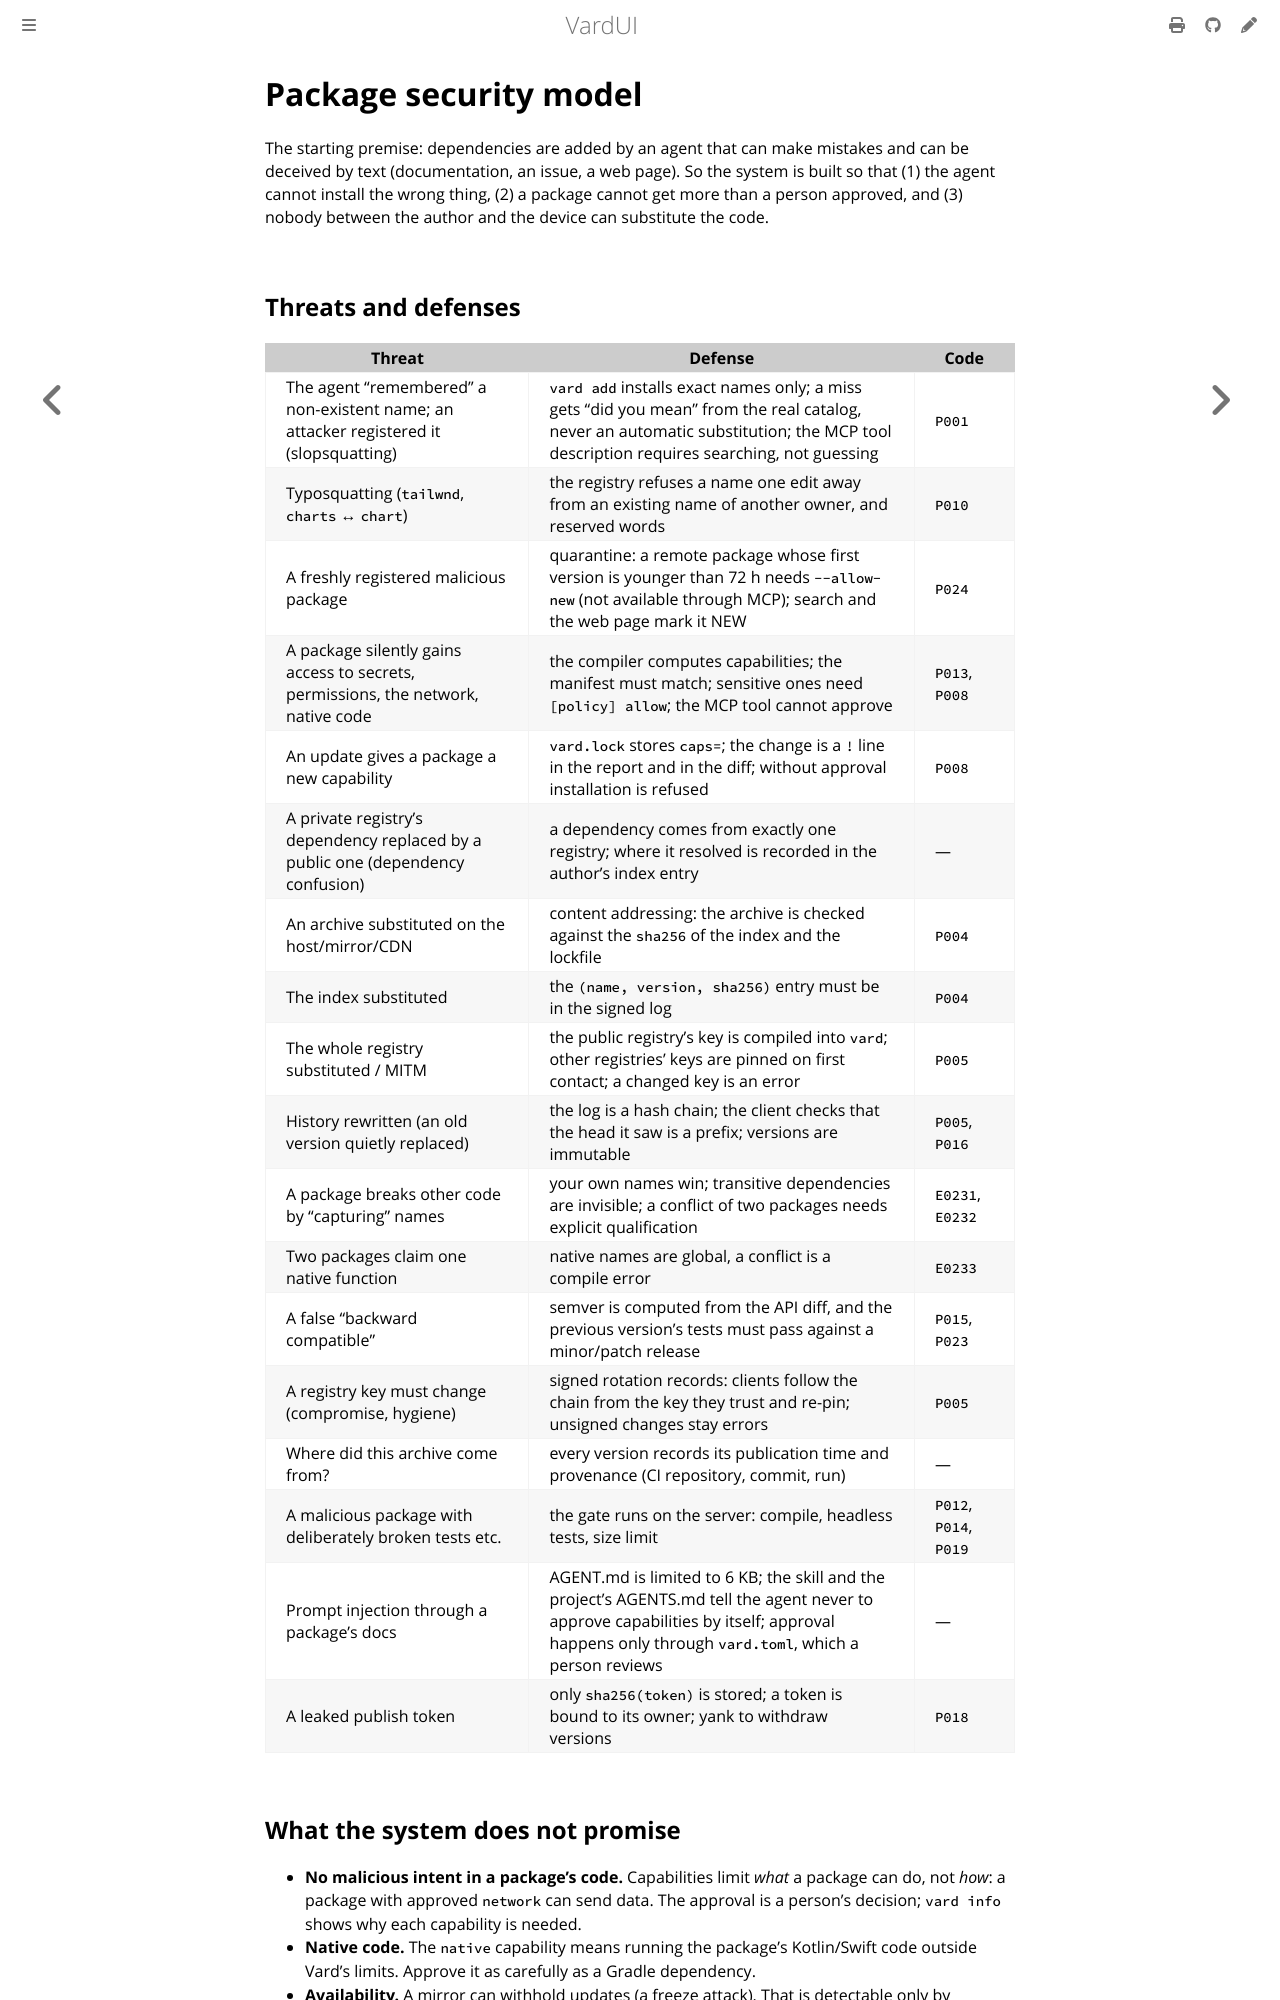

repository: vardemin/vardui · page: packages/security.html · generator: mdbook

# Package security model

The starting premise: dependencies are added by an agent that can make mistakes and can be
deceived by text (documentation, an issue, a web page). So the system is built so that
(1) the agent cannot install the wrong thing, (2) a package cannot get more than a person
approved, and (3) nobody between the author and the device can substitute the code.

## Threats and defenses

| Threat | Defense | Code |
|---|---|---|
| The agent "remembered" a non-existent name; an attacker registered it (slopsquatting) | `vard add` installs exact names only; a miss gets "did you mean" from the real catalog, never an automatic substitution; the MCP tool description requires searching, not guessing | `P001` |
| Typosquatting (`tailwnd`, `charts` ↔ `chart`) | the registry refuses a name one edit away from an existing name of another owner, and reserved words | `P010` |
| A freshly registered malicious package | quarantine: a remote package whose first version is younger than 72 h needs `--allow-new` (not available through MCP); search and the web page mark it NEW | `P024` |
| A package silently gains access to secrets, permissions, the network, native code | the compiler computes capabilities; the manifest must match; sensitive ones need `[policy] allow`; the MCP tool cannot approve | `P013`, `P008` |
| An update gives a package a new capability | `vard.lock` stores `caps=`; the change is a `!` line in the report and in the diff; without approval installation is refused | `P008` |
| A private registry's dependency replaced by a public one (dependency confusion) | a dependency comes from exactly one registry; where it resolved is recorded in the author's index entry | — |
| An archive substituted on the host/mirror/CDN | content addressing: the archive is checked against the `sha256` of the index and the lockfile | `P004` |
| The index substituted | the `(name, version, sha256)` entry must be in the signed log | `P004` |
| The whole registry substituted / MITM | the public registry's key is compiled into `vard`; other registries' keys are pinned on first contact; a changed key is an error | `P005` |
| History rewritten (an old version quietly replaced) | the log is a hash chain; the client checks that the head it saw is a prefix; versions are immutable | `P005`, `P016` |
| A package breaks other code by "capturing" names | your own names win; transitive dependencies are invisible; a conflict of two packages needs explicit qualification | `E0231`, `E0232` |
| Two packages claim one native function | native names are global, a conflict is a compile error | `E0233` |
| A false "backward compatible" | semver is computed from the API diff, and the previous version's tests must pass against a minor/patch release | `P015`, `P023` |
| A registry key must change (compromise, hygiene) | signed rotation records: clients follow the chain from the key they trust and re-pin; unsigned changes stay errors | `P005` |
| Where did this archive come from? | every version records its publication time and provenance (CI repository, commit, run) | — |
| A malicious package with deliberately broken tests etc. | the gate runs on the server: compile, headless tests, size limit | `P012`, `P014`, `P019` |
| Prompt injection through a package's docs | AGENT.md is limited to 6 KB; the skill and the project's AGENTS.md tell the agent never to approve capabilities by itself; approval happens only through `vard.toml`, which a person reviews | — |
| A leaked publish token | only `sha256(token)` is stored; a token is bound to its owner; yank to withdraw versions | `P018` |
